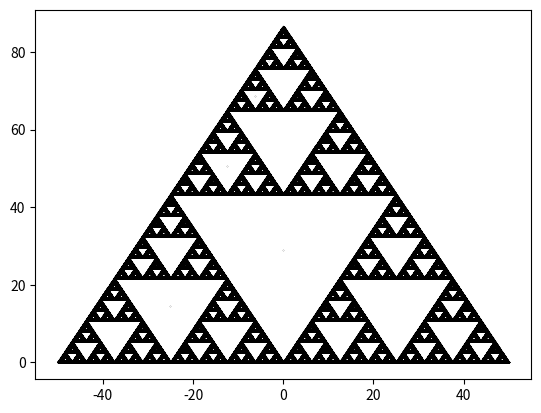

The script that saved this image:
import matplotlib.pyplot as plt
from random import randint


def fazcaotico(vezes, valor):
    contador = 0
    x1 = [0, 50, -50]
    y1 = [7500 ** 0.5, 0, 0]
    x = [sum(x1) / len(x1)]
    y = [sum(y1) / len(y1)]
    while contador <= vezes:
        # print("%d de %d" % (contador, vezes))
        contador += 1
        indice = randint(0, len(x1) - 1)
        x.append((x1[indice] + x[-1]) / valor)
        y.append((y1[indice] + y[-1]) / valor)
    return x, y


if __name__ == "__main__":
    x, y = fazcaotico(1000000, 2)
    print("Montando o gráfico")
    plt.scatter(x, y, color="black", s=0.01)
    plt.show()